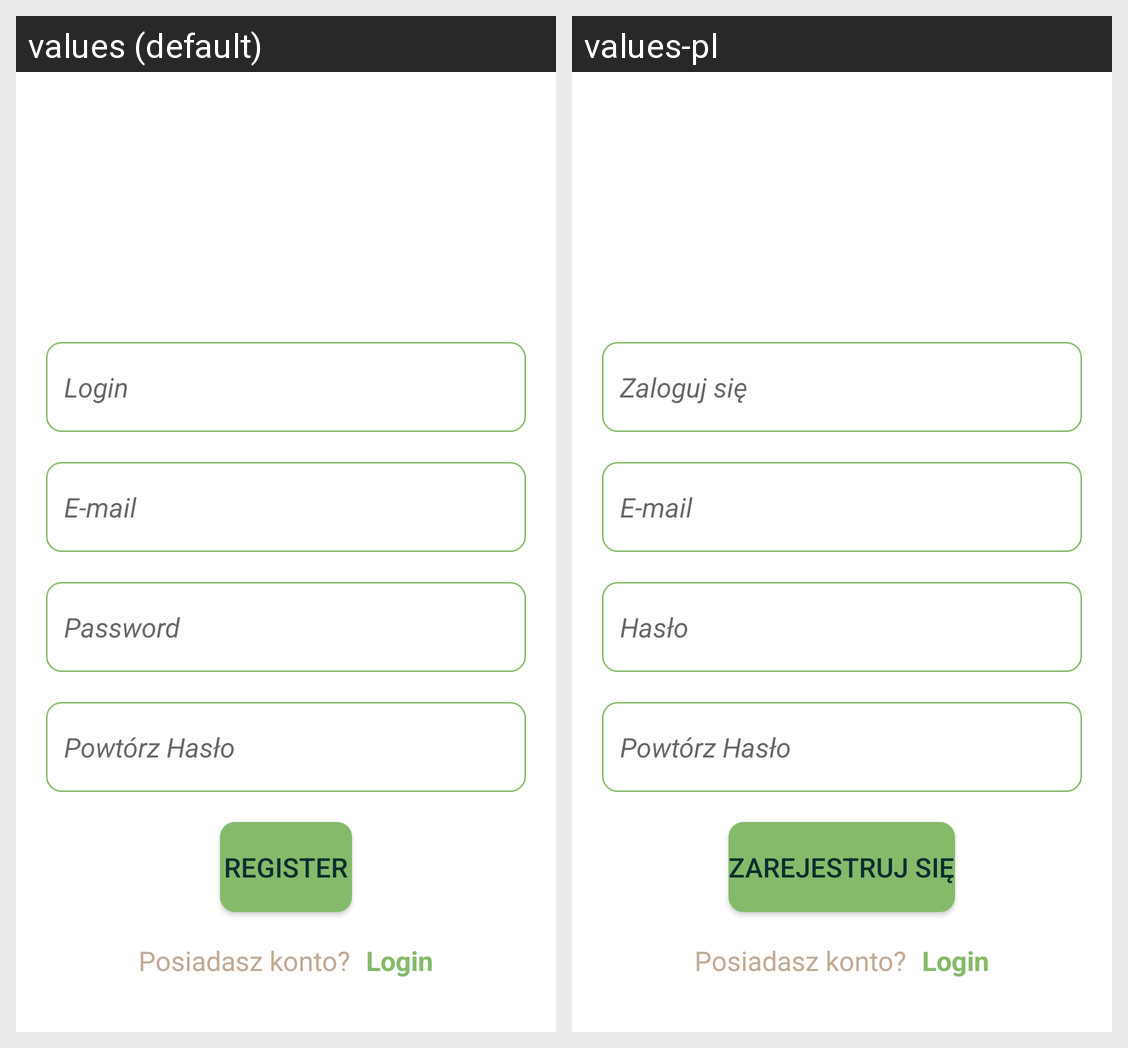

Strings drawn on this Android screen and how each of the app's shown locales translates them:
Android screen res/layout/activity_register.xml rendered under 2 locales, left to right: values (default), values-pl. Device: Nexus 5 (rendered at 1080×1920; each locale shown at half size, 540×960, under a caption strip naming it); theme AppTheme.NoActionBar.
Strings drawn on this screen, with the default value and each locale's value (text and hints the layout hard-codes, and strings that could not be matched under every locale, appear in the picture but are not listed):

login
  values: Login
  values-pl: Zaloguj się

e_mail
  values: E-mail
  values-pl: E-mail

password
  values: Password
  values-pl: Hasło

confirmPassword
  values: Powtórz Hasło
  values-pl: Powtórz Hasło  [not translated; the default value is used]

register
  values: Register
  values-pl: Zarejestruj się

account
  values: Posiadasz konto?
  values-pl: Posiadasz konto?  [not translated; the default value is used]

log_in_btn
  values: Login
  values-pl: Login  [not translated; the default value is used]
